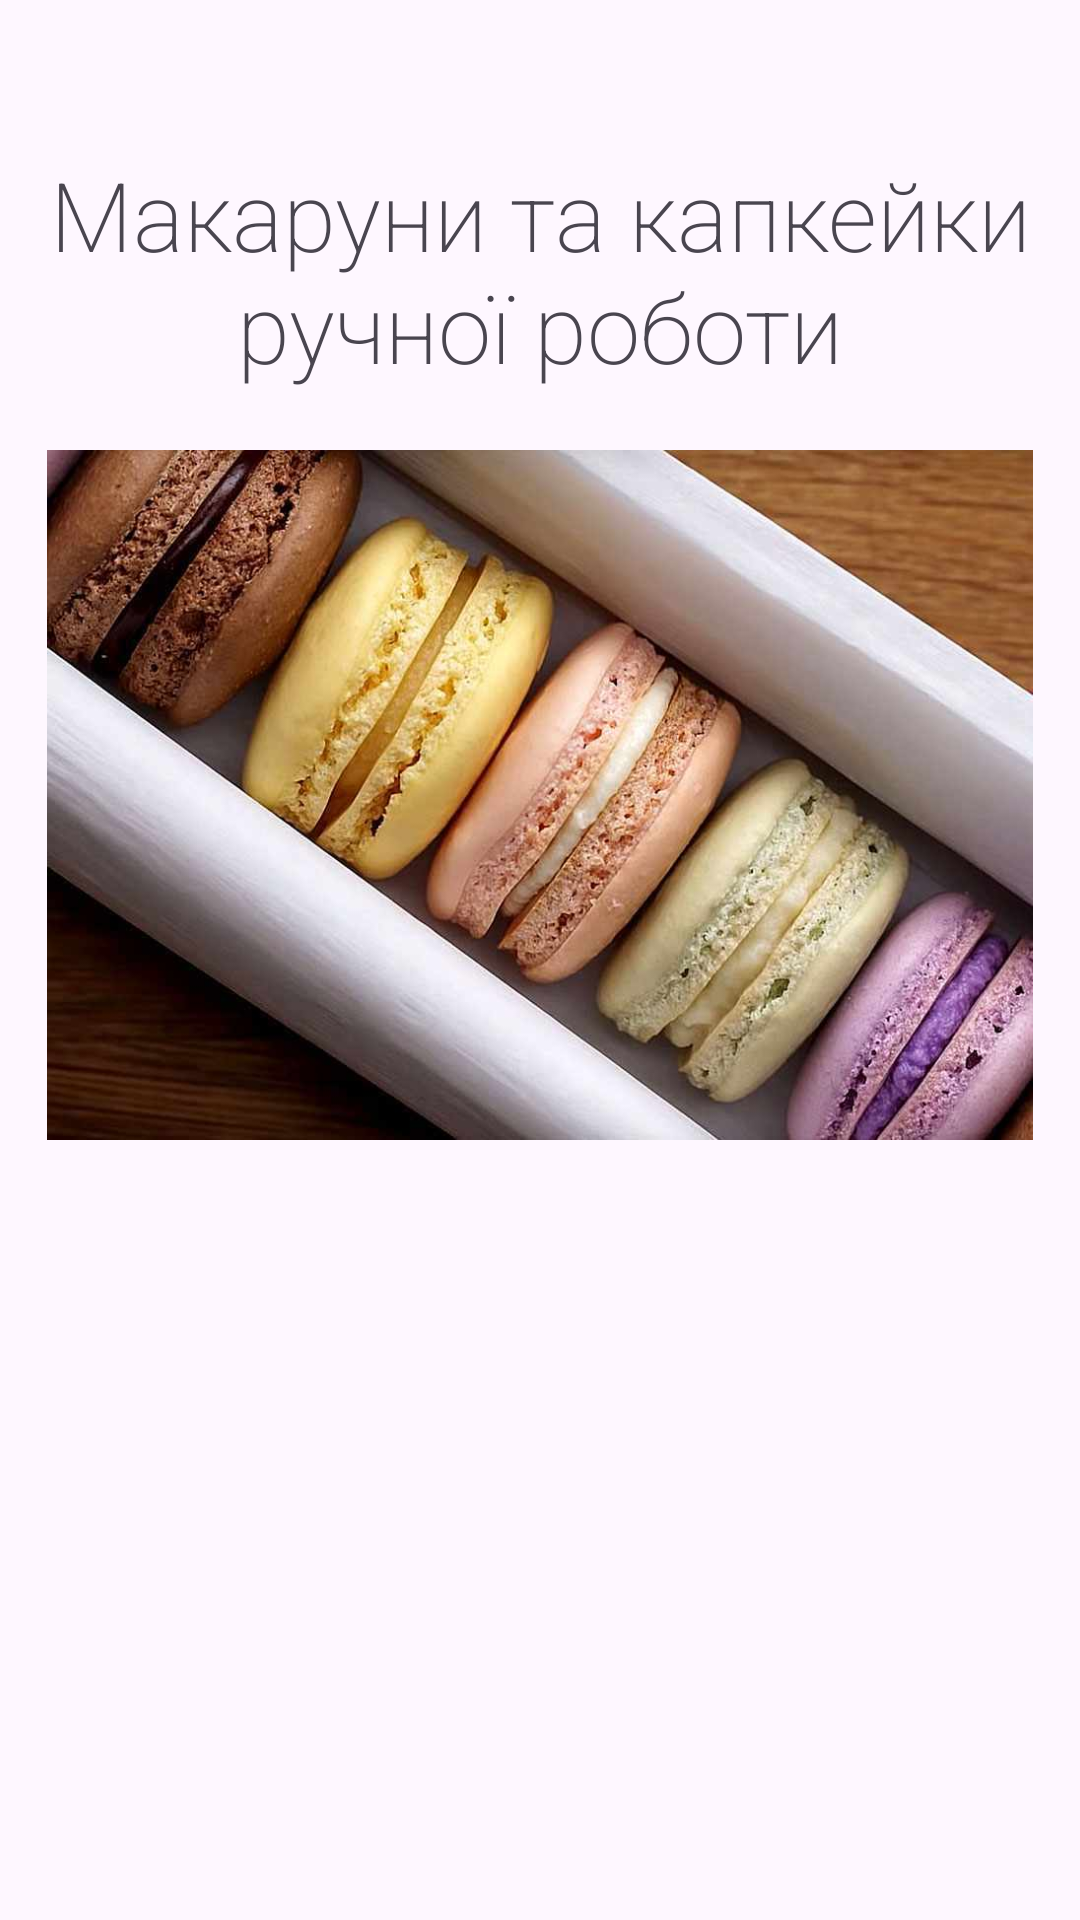

Reconstruct the res/layout file that produces this screen, plus the resources it refers to.
<!-- AndroidManifest.xml: application theme Theme.CupcakesList -->
<!-- res/layout/fragment_home.xml -->
<?xml version="1.0" encoding="utf-8"?>
<FrameLayout xmlns:android="http://schemas.android.com/apk/res/android"
    xmlns:tools="http://schemas.android.com/tools"
    android:layout_width="match_parent"
    android:layout_height="match_parent"
    xmlns:app="http://schemas.android.com/apk/res-auto"
    app:layout_constraintBottom_toBottomOf="parent"
    tools:context=".fragments.HomeFragment">


    <TextView
        android:layout_width="match_parent"
        android:layout_height="91dp"
        android:layout_marginTop="50dp"
        android:layout_marginBottom="16dp"
        android:fontFamily="sans-serif"
        android:text="Макаруни та капкейки ручної роботи"
        android:textAlignment="center"
        android:textFontWeight="@integer/material_motion_duration_medium_1"
        android:textSize="32dp"
        tools:ignore="MissingConstraints" />

    <ImageView
        android:id="@+id/cupcakes"
        android:layout_width="match_parent"
        android:layout_height="188dp"
        android:layout_marginTop="400dp"
        android:layout_marginBottom="408dp"
        android:contentDescription="cupcakes"
        android:src="@drawable/cupcake"
        android:textAlignment="center"
        tools:ignore="MissingConstraints" />

    <ImageView
        android:id="@+id/macaroons"
        android:layout_width="match_parent"
        android:textAlignment="center"
        android:layout_height="230dp"
        android:layout_marginTop="150dp"
        android:layout_marginBottom="152dp"
        android:contentDescription="macaroons"
        android:src="@drawable/macarons"
        tools:ignore="MissingConstraints" />


</FrameLayout>
<!-- resources referenced by this layout -->
<resources>
  <!-- drawable macarons: jpg bitmap (drawable, 62361 bytes) -->
  <style name="Theme.CupcakesList" parent="Base.Theme.CupcakesList" />
  <style name="Base.Theme.CupcakesList" parent="Theme.Material3.DayNight.NoActionBar">
          
          
      </style>
</resources>
